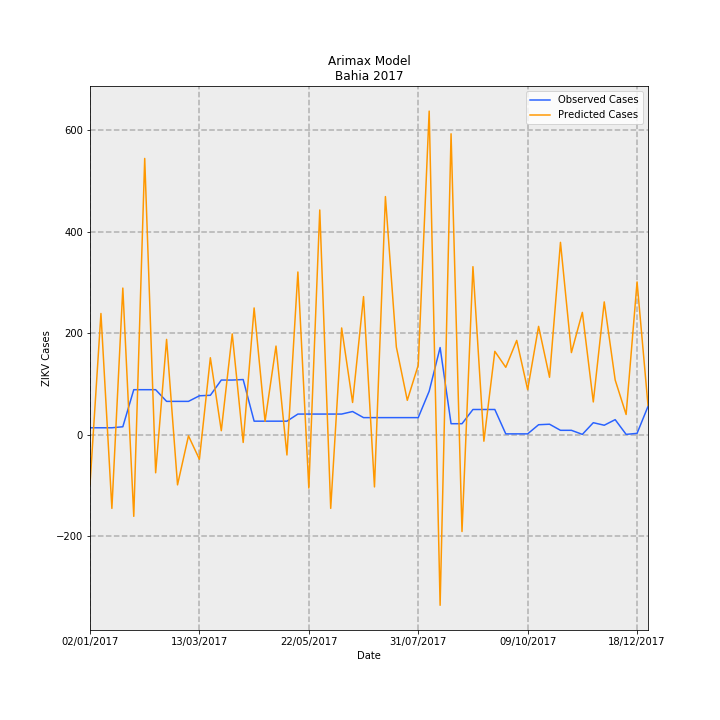

Source data for this figure (header and first rows):
Date, predictions_incidence, observed_incidence, Predicted Cases, Observed Cases, error
02/01/2017, -0.6373, 0.09124, -97.79, 14.0, 111.8
09/01/2017, 1.558, 0.09124, 239.1, 14.0, -225.1
16/01/2017, -0.9437, 0.09124, -144.8, 14.0, 158.8
23/01/2017, 1.884, 0.1043, 289.2, 16.0, -273.2
30/01/2017, -1.046, 0.58, -160.5, 89.0, 249.5
06/02/2017, 3.549, 0.58, 544.5, 89.0, -455.5
13/02/2017, -0.4866, 0.58, -74.67, 89.0, 163.7
20/02/2017, 1.226, 0.4301, 188.1, 66.0, -122.1
27/02/2017, -0.6418, 0.4301, -98.48, 66.0, 164.5
06/03/2017, -0.01232, 0.4301, -1.89, 66.0, 67.89
13/03/2017, -0.3132, 0.5018, -48.06, 77.0, 125.1
20/03/2017, 0.9903, 0.5083, 152, 78.0, -73.96
27/03/2017, 0.05333, 0.7038, 8.183, 108, 99.82
03/04/2017, 1.296, 0.7038, 198.9, 108, -90.88
10/04/2017, -0.09726, 0.7104, -14.92, 109.0, 123.9
17/04/2017, 1.629, 0.176, 250, 27, -223
24/04/2017, 0.1735, 0.176, 26.62, 27, 0.3828
01/05/2017, 1.14, 0.176, 175, 27, -148
08/05/2017, -0.2579, 0.176, -39.57, 27, 66.57
15/05/2017, 2.091, 0.2672, 320.8, 41, -279.8
22/05/2017, -0.6827, 0.2672, -104.8, 41, 145.8
29/05/2017, 2.887, 0.2672, 443, 41, -402
05/06/2017, -0.9434, 0.2672, -144.8, 41, 185.8
12/06/2017, 1.373, 0.2672, 210.6, 41, -169.6
19/06/2017, 0.4159, 0.2998, 63.82, 46.0, -17.82
26/06/2017, 1.775, 0.2216, 272.4, 34.0, -238.4
03/07/2017, -0.6681, 0.2216, -102.5, 34.0, 136.5
10/07/2017, 3.059, 0.2216, 469.4, 34.0, -435.4
17/07/2017, 1.128, 0.2216, 173.1, 34.0, -139.1
24/07/2017, 0.4438, 0.2216, 68.1, 34.0, -34.1
31/07/2017, 0.8953, 0.2216, 137.4, 34.0, -103.4
07/08/2017, 4.156, 0.5605, 637.7, 86.0, -551.7
14/08/2017, -2.188, 1.121, -335.7, 172.0, 507.7
21/08/2017, 3.865, 0.1434, 593.1, 22.0, -571.1
28/08/2017, -1.24, 0.1434, -190.3, 22.0, 212.3
04/09/2017, 2.159, 0.3259, 331.3, 50.0, -281.3
11/09/2017, -0.08107, 0.3259, -12.44, 50.0, 62.44
18/09/2017, 1.072, 0.3259, 164.6, 50.0, -114.6
25/09/2017, 0.8672, 0.01303, 133.1, 2.0, -131.1
02/10/2017, 1.213, 0.01303, 186.1, 2.0, -184.1
09/10/2017, 0.5809, 0.01303, 89.13, 2.0, -87.13
16/10/2017, 1.393, 0.1303, 213.7, 20.0, -193.7
23/10/2017, 0.7393, 0.1369, 113.4, 21.0, -92.45
30/10/2017, 2.471, 0.05865, 379.2, 9.0, -370.2
06/11/2017, 1.056, 0.05865, 162.1, 9.0, -153.1
13/11/2017, 1.572, 0.006517, 241.3, 1.0, -240.3
20/11/2017, 0.4228, 0.1564, 64.88, 24.0, -40.88
27/11/2017, 1.707, 0.1238, 261.9, 19.0, -242.9
04/12/2017, 0.7047, 0.1955, 108.1, 30, -78.13
11/12/2017, 0.2618, 0.006517, 40.18, 1.0, -39.18
18/12/2017, 1.964, 0.01955, 301.3, 3.0, -298.3
25/12/2017, 0.379, 0.365, 58.15, 56.0, -2.153
